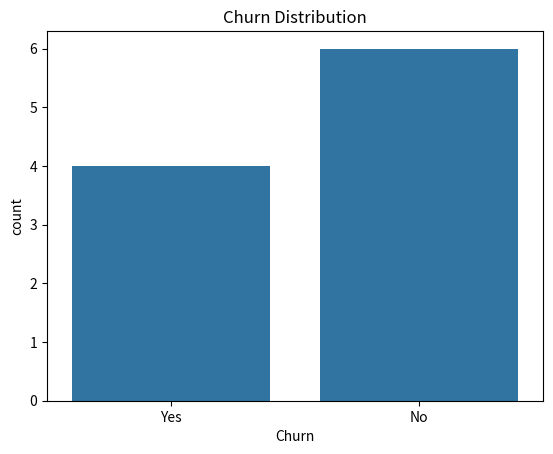
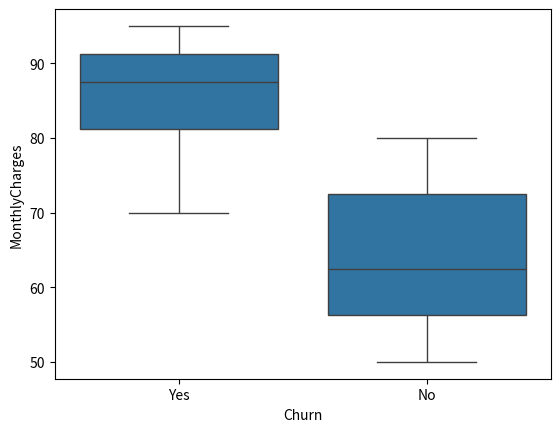
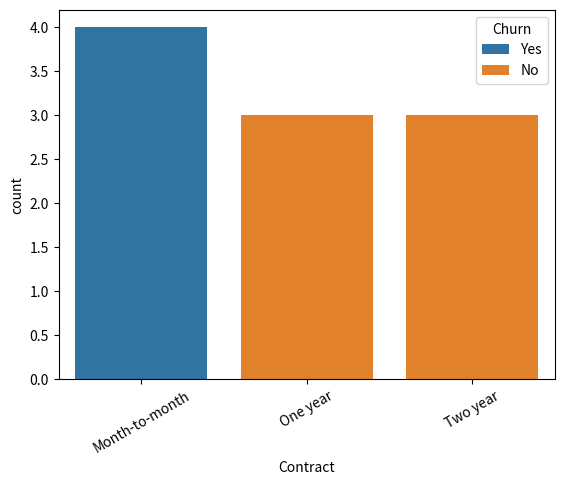

Generate these figures, in order, with matplotlib:
import pandas as pd
import matplotlib.pyplot as plt
import seaborn as sns

# Create dataset
data = {
    'tenure': [1, 5, 10, 20, 2, 8, 15, 3, 12, 25],
    'MonthlyCharges': [70, 80, 60, 90, 85, 75, 65, 95, 55, 50],
    'Contract': ['Month-to-month', 'One year', 'Two year', 'Month-to-month', 'Month-to-month',
                 'One year', 'Two year', 'Month-to-month', 'Two year', 'One year'],
    'Churn': ['Yes', 'No', 'No', 'Yes', 'Yes', 'No', 'No', 'Yes', 'No', 'No']
}

df = pd.DataFrame(data)

print("Dataset:\n", df)

# Churn count
print("\nChurn Count:\n", df['Churn'].value_counts())

# Plot
sns.countplot(x='Churn', data=df)
plt.title("Churn Distribution")
plt.show()

sns.boxplot(x='Churn', y='MonthlyCharges', data=df)
plt.show()

sns.countplot(x='Contract', hue='Churn', data=df)
plt.xticks(rotation=30)
plt.show()
